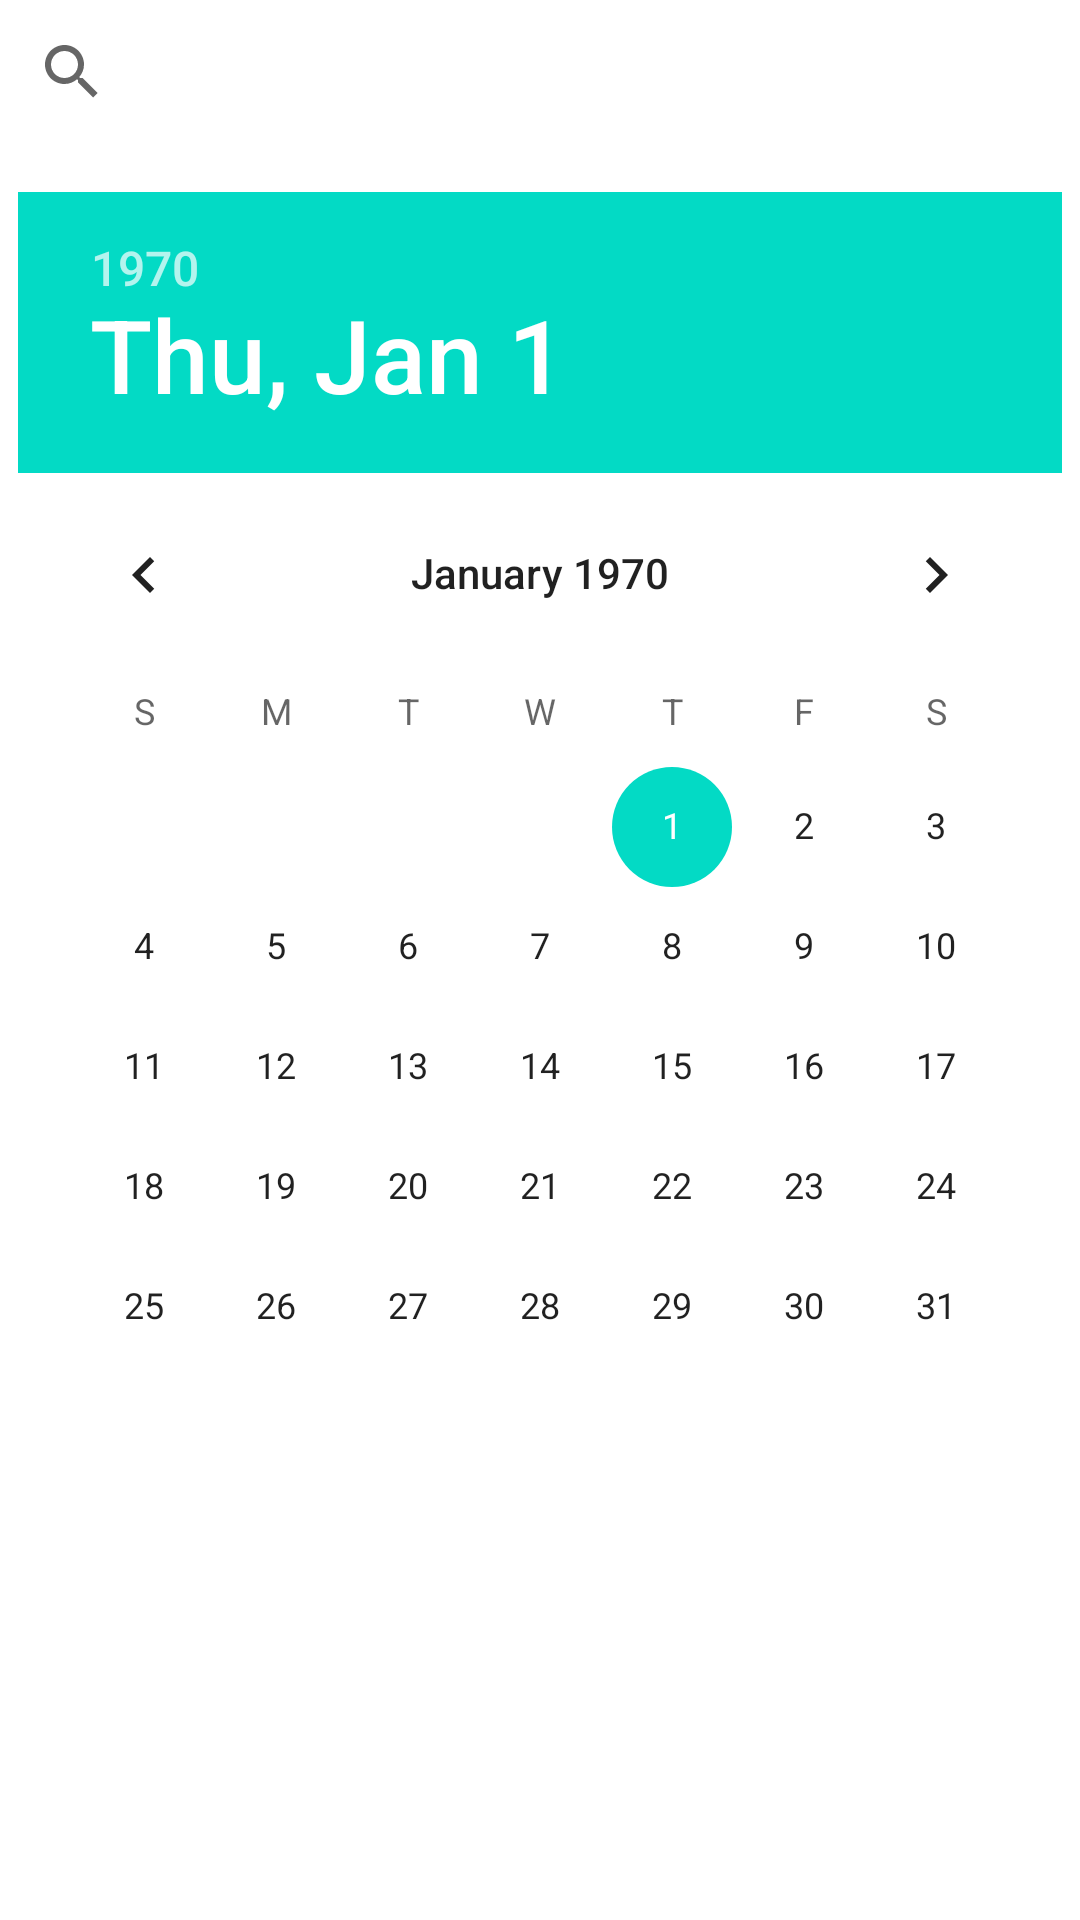

This screen was rendered from an Android layout file. Write that file and the resources it references.
<!-- AndroidManifest.xml: application theme Theme.NorthKite -->
<!-- res/layout/fragment_travel.xml -->
<?xml version="1.0" encoding="utf-8"?>
<LinearLayout xmlns:android="http://schemas.android.com/apk/res/android"
    xmlns:tools="http://schemas.android.com/tools"
    android:layout_width="match_parent"
    android:layout_height="match_parent"
    android:orientation="vertical"
    tools:context=".ui.travelling.TravelFragment">

    
    <androidx.appcompat.widget.SearchView
        android:id="@+id/searchBar"
        android:layout_width="match_parent"
        android:layout_height="wrap_content"
        android:queryHint="Search" />

    
    <DatePicker
        android:id="@+id/datePicker"
        android:layout_width="wrap_content"
        android:layout_height="wrap_content"
        android:layout_gravity="center_horizontal"
        android:layout_marginTop="16dp" />

    
    <androidx.recyclerview.widget.RecyclerView
        android:id="@+id/recyclerView"
        android:layout_width="match_parent"
        android:layout_height="0dp"
        android:layout_weight="1"
        android:layout_marginTop="16dp"
        tools:listitem="@layout/item_destination" />
</LinearLayout>
<!-- res/layout/item_destination.xml (included above) -->
<?xml version="1.0" encoding="utf-8"?>
<LinearLayout xmlns:android="http://schemas.android.com/apk/res/android"
    android:layout_width="match_parent"
    android:layout_height="wrap_content"
    android:orientation="horizontal"
    android:padding="8dp">

    <ImageView
        android:id="@+id/imageView"
        android:layout_width="80dp"
        android:layout_height="80dp"
        android:scaleType="centerCrop" />

    <TextView
        android:id="@+id/textView"
        android:layout_width="0dp"
        android:layout_height="wrap_content"
        android:layout_weight="1"
        android:paddingStart="16dp"
        android:textSize="16sp"
        android:text="Destination Name" />
</LinearLayout>
<!-- resources referenced by this layout -->
<resources>
  <style name="Theme.NorthKite" parent="Theme.MaterialComponents.DayNight.DarkActionBar">
          
          <item name="colorPrimary">@color/purple_200</item>
          <item name="colorPrimaryVariant">@color/purple_700</item>
          <item name="colorOnPrimary">@color/white</item>
          
          <item name="colorSecondary">@color/teal_200</item>
          <item name="colorSecondaryVariant">@color/teal_700</item>
          <item name="colorOnSecondary">@color/black</item>
          
          <item name="android:statusBarColor">?attr/colorPrimaryVariant</item>
          
      </style>
  <color name="purple_200">#FFBB86FC</color>
  <color name="purple_700">#FF3700B3</color>
  <color name="white">#FFFFFFFF</color>
  <color name="teal_200">#FF03DAC5</color>
  <color name="teal_700">#FF018786</color>
  <color name="black">#FF000000</color>
</resources>
